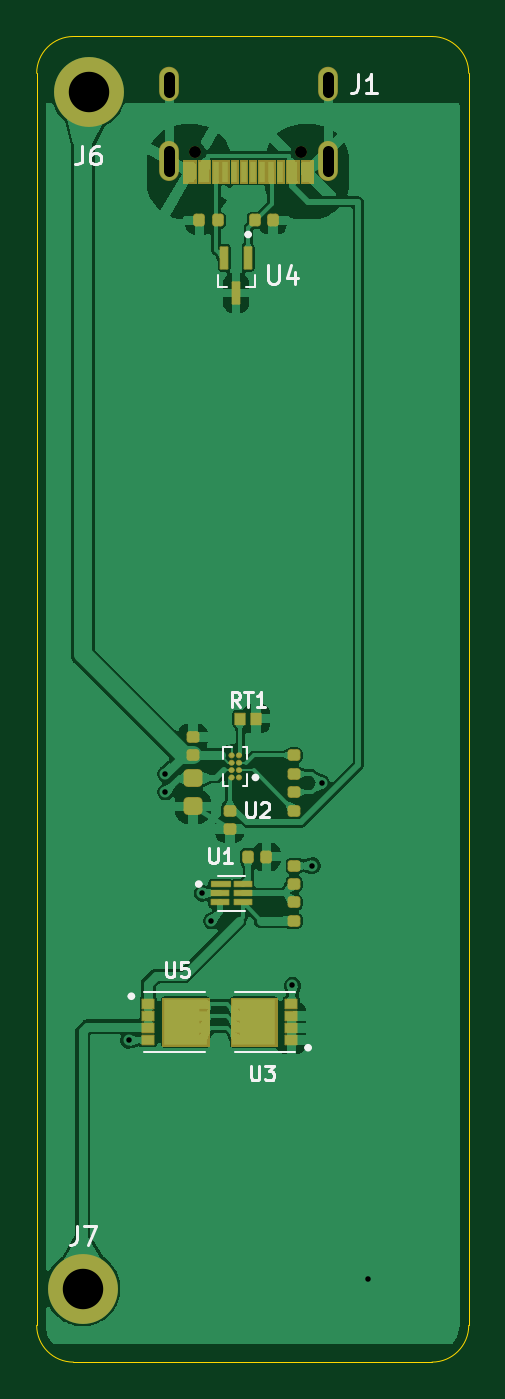
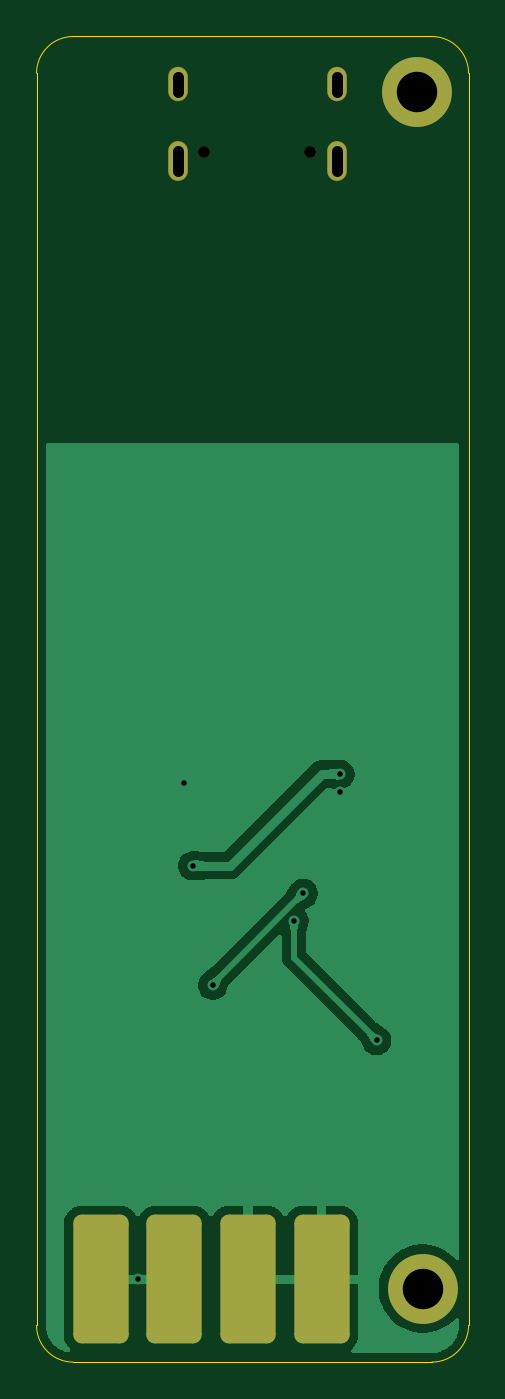
Circuit board: 10 layer files. Board 23.5 x 72.1 mm.
- bottom_copper: BMS-B_Cu.gbl (20712 bytes)
- bottom_mask: BMS-B_Mask.gbs (1707 bytes)
- paste: BMS-B_Paste.gbp (461 bytes)
- bottom_silk: BMS-B_Silkscreen.gbo (1719 bytes)
- outline: BMS-Edge_Cuts.gm1 (1024 bytes)
- top_copper: BMS-F_Cu.gtl (92925 bytes)
- top_mask: BMS-F_Mask.gts (8903 bytes)
- paste: BMS-F_Paste.gtp (58858 bytes)
- top_silk: BMS-F_Silkscreen.gto (18397 bytes)
- drill: BMS.drl (850 bytes)

=== bottom_copper: BMS-B_Cu.gbl (20712 bytes, source omitted) ===
=== bottom_mask: BMS-B_Mask.gbs (1707 bytes, source withheld) ===
=== paste: BMS-B_Paste.gbp ===
%TF.GenerationSoftware,KiCad,Pcbnew,9.0.7*%
%TF.CreationDate,2026-06-02T08:35:27-05:00*%
%TF.ProjectId,BMS,424d532e-6b69-4636-9164-5f7063625858,rev?*%
%TF.SameCoordinates,Original*%
%TF.FileFunction,Paste,Bot*%
%TF.FilePolarity,Positive*%
%FSLAX46Y46*%
G04 Gerber Fmt 4.6, Leading zero omitted, Abs format (unit mm)*
G04 Created by KiCad (PCBNEW 9.0.7) date 2026-06-02 08:35:27*
%MOMM*%
%LPD*%
G01*
G04 APERTURE LIST*
G04 APERTURE END LIST*
M02*

=== bottom_silk: BMS-B_Silkscreen.gbo (1719 bytes, source withheld) ===
=== outline: BMS-Edge_Cuts.gm1 ===
%TF.GenerationSoftware,KiCad,Pcbnew,9.0.7*%
%TF.CreationDate,2026-06-02T08:35:27-05:00*%
%TF.ProjectId,BMS,424d532e-6b69-4636-9164-5f7063625858,rev?*%
%TF.SameCoordinates,Original*%
%TF.FileFunction,Profile,NP*%
%FSLAX46Y46*%
G04 Gerber Fmt 4.6, Leading zero omitted, Abs format (unit mm)*
G04 Created by KiCad (PCBNEW 9.0.7) date 2026-06-02 08:35:27*
%MOMM*%
%LPD*%
G01*
G04 APERTURE LIST*
%TA.AperFunction,Profile*%
%ADD10C,0.050000*%
%TD*%
G04 APERTURE END LIST*
D10*
X100000000Y-109500000D02*
X80500000Y-109500000D01*
X100000000Y-37400000D02*
G75*
G02*
X102000000Y-39400000I0J-2000000D01*
G01*
X102000000Y-107500000D02*
G75*
G02*
X100000000Y-109500000I-2000000J0D01*
G01*
X78500000Y-39400000D02*
G75*
G02*
X80500000Y-37400000I2000000J0D01*
G01*
X80500000Y-37400000D02*
X100000000Y-37400000D01*
X102000000Y-39400000D02*
X102000000Y-107500000D01*
X78500000Y-107500000D02*
X78500000Y-39400000D01*
X80500000Y-109500000D02*
G75*
G02*
X78500000Y-107500000I0J2000000D01*
G01*
M02*

=== top_copper: BMS-F_Cu.gtl (92925 bytes, source omitted) ===
=== top_mask: BMS-F_Mask.gts (8903 bytes, source omitted) ===
=== paste: BMS-F_Paste.gtp (58858 bytes, source omitted) ===
=== top_silk: BMS-F_Silkscreen.gto (18397 bytes, source omitted) ===
=== drill: BMS.drl ===
M48
; DRILL file {KiCad 9.0.7} date 2026-06-02T08:35:27-0500
; FORMAT={-:-/ absolute / metric / decimal}
; #@! TF.CreationDate,2026-06-02T08:35:27-05:00
; #@! TF.GenerationSoftware,Kicad,Pcbnew,9.0.7
; #@! TF.FileFunction,MixedPlating,1,2
FMAT,2
METRIC
; #@! TA.AperFunction,Plated,PTH,ViaDrill
T1C0.300
; #@! TA.AperFunction,Plated,PTH,ComponentDrill
T2C0.600
; #@! TA.AperFunction,Plated,PTH,ComponentDrill
T3C2.200
; #@! TA.AperFunction,NonPlated,NPTH,ComponentDrill
T4C0.650
%
G90
G05
T1
X83.5Y-92.0
X85.5Y-78.5
X85.5Y-77.524
X87.5Y-84.0
X88.0Y-85.5
X92.411Y-89.0
X93.5Y-82.5
X94.0Y-78.0
X96.5Y-105.0
T3
X81.0Y-105.5
X81.322Y-40.4
T4
X87.11Y-43.68
X92.89Y-43.68
T2
X85.68Y-40.4G85X85.68Y-39.6
G05
X85.68Y-44.73G85X85.68Y-43.63
G05
X94.32Y-40.4G85X94.32Y-39.6
G05
X94.32Y-44.73G85X94.32Y-43.63
G05
M30
